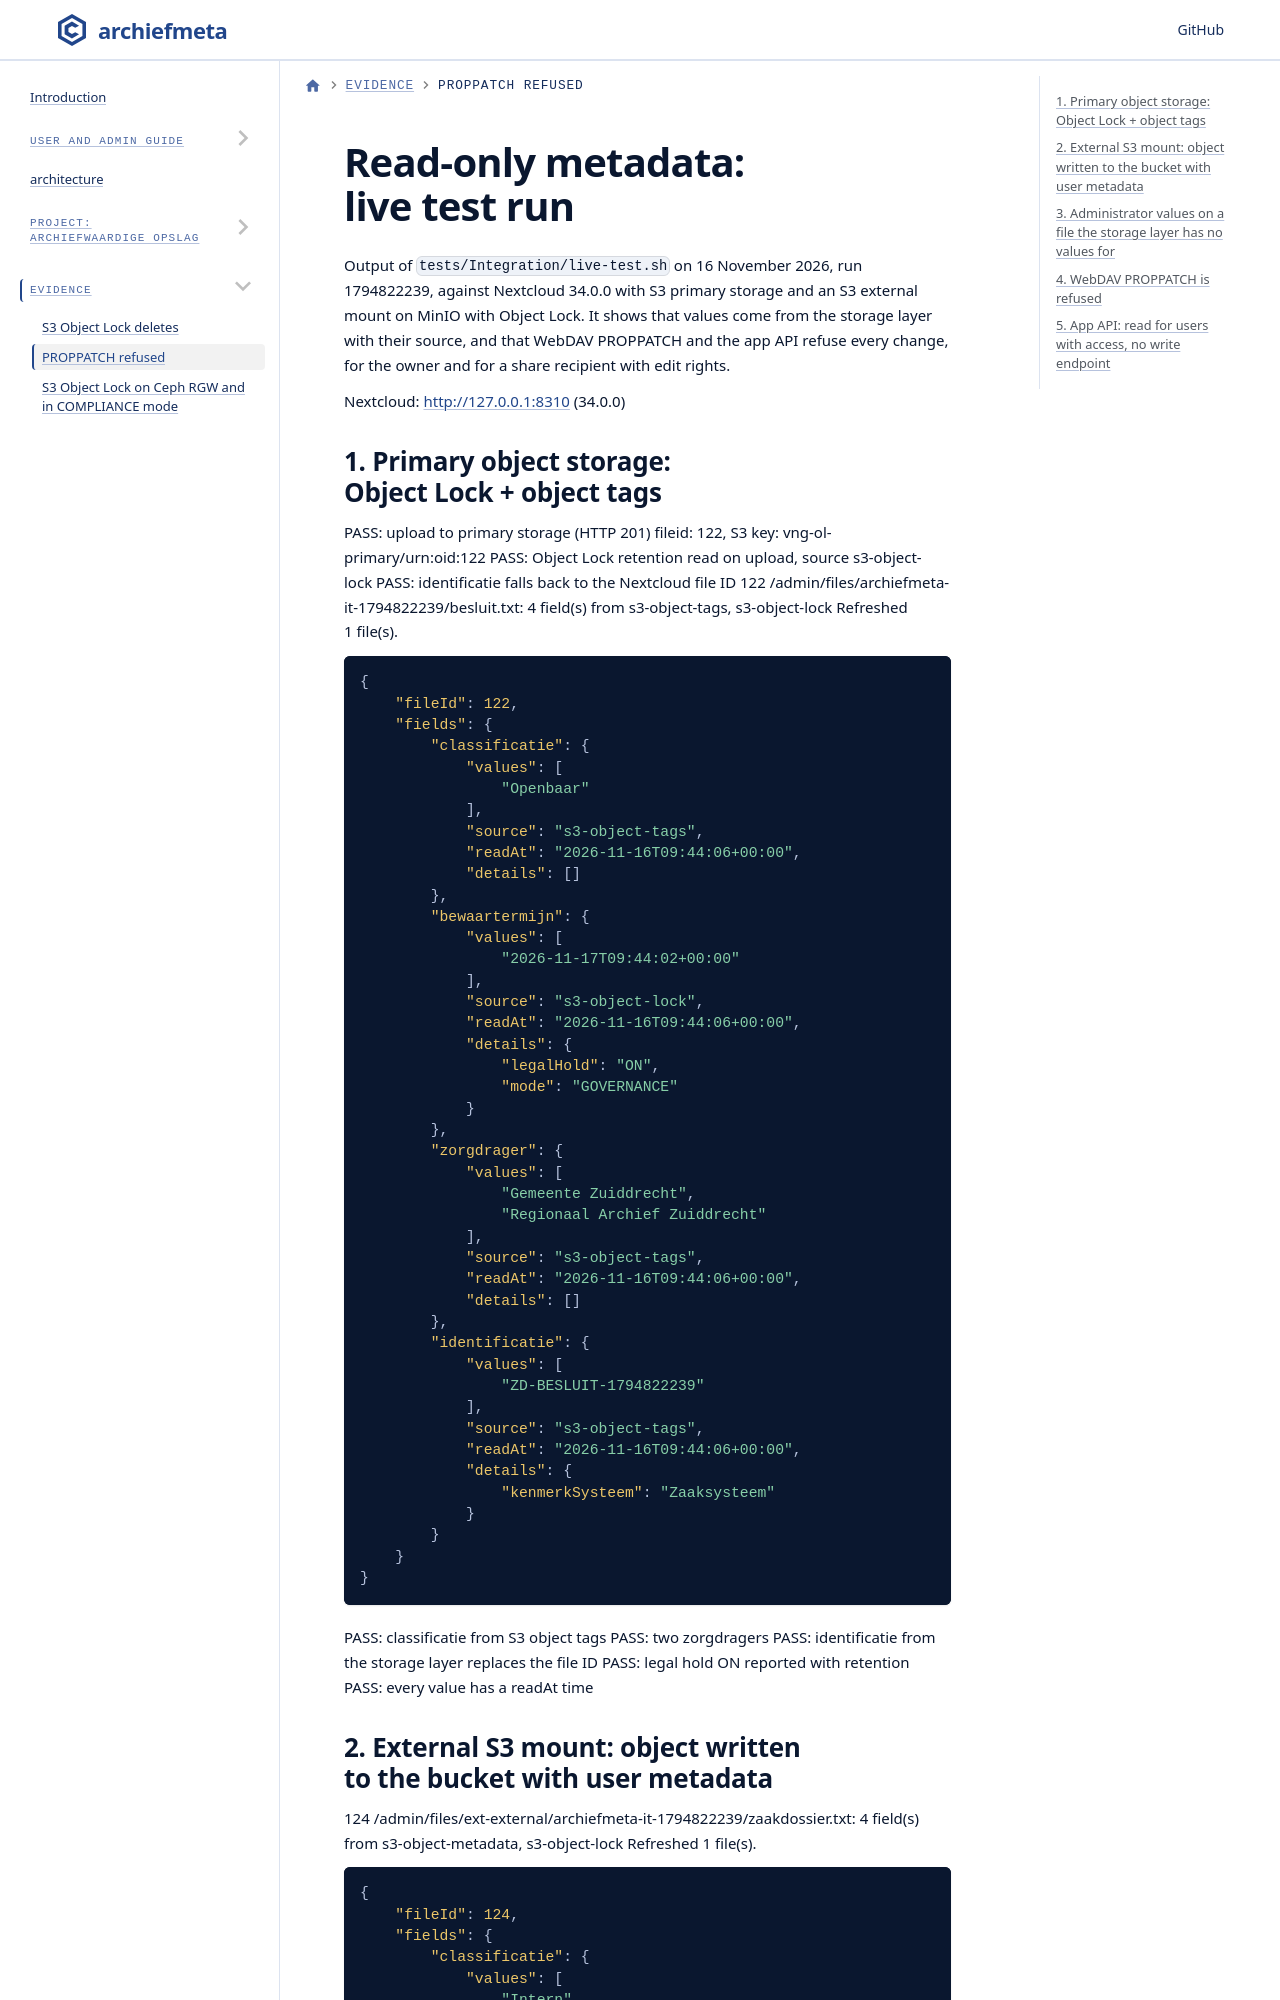

repository: ConductionNL/archiefmeta · page: evidence/proppatch-refused/index.html · generator: docusaurus

---
title: PROPPATCH refused
sidebar_position: 2
description: Live test of archiefmeta, 25 of 25 checks passed. Values from S3, every change refused.
---

<!--
  - SPDX-FileCopyrightText: 2026 Conduction B.V.
  - SPDX-License-Identifier: AGPL-3.0-or-later
-->

# Read-only metadata: live test run

Output of `tests/Integration/live-test.sh` on 16 November 2026, run 1794822239, against Nextcloud 34.0.0 with S3 primary storage and an S3 external mount on MinIO with Object Lock. It shows that values come from the storage layer with their source, and that WebDAV PROPPATCH and the app API refuse every change, for the owner and for a share recipient with edit rights.

Nextcloud: http://127.0.0.1:8310 (34.0.0)
